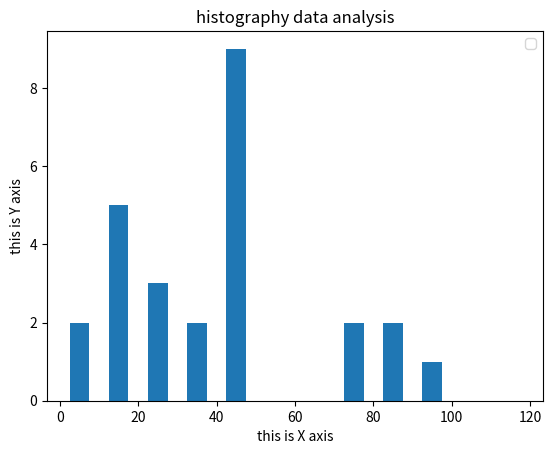

This chart was generated by the following Python code:
import matplotlib.pyplot as plt

histography_data = [4,78,14,25,45,15,85,36,45,44,11,45,88,45,12,25,78,45,96,25,38,48,45,14,45,9]

bins = [0,10,20,30,40,50,60,70,80,90,100,110,120]

plt.hist(histography_data,bins,histtype='bar',rwidth=0.5)

plt.title("histography data analysis")

plt.xlabel('this is X axis')
plt.ylabel('this is Y axis')

plt.legend()

plt.show()